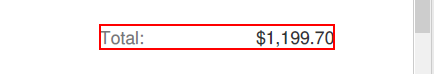
Task: extracting data from pdf.
Workflow: Extract a single piece of data from pdf

Step 1: get-text from the text 'Total: *' in window 'AVScrolledPageView' (acrord32.exe)
